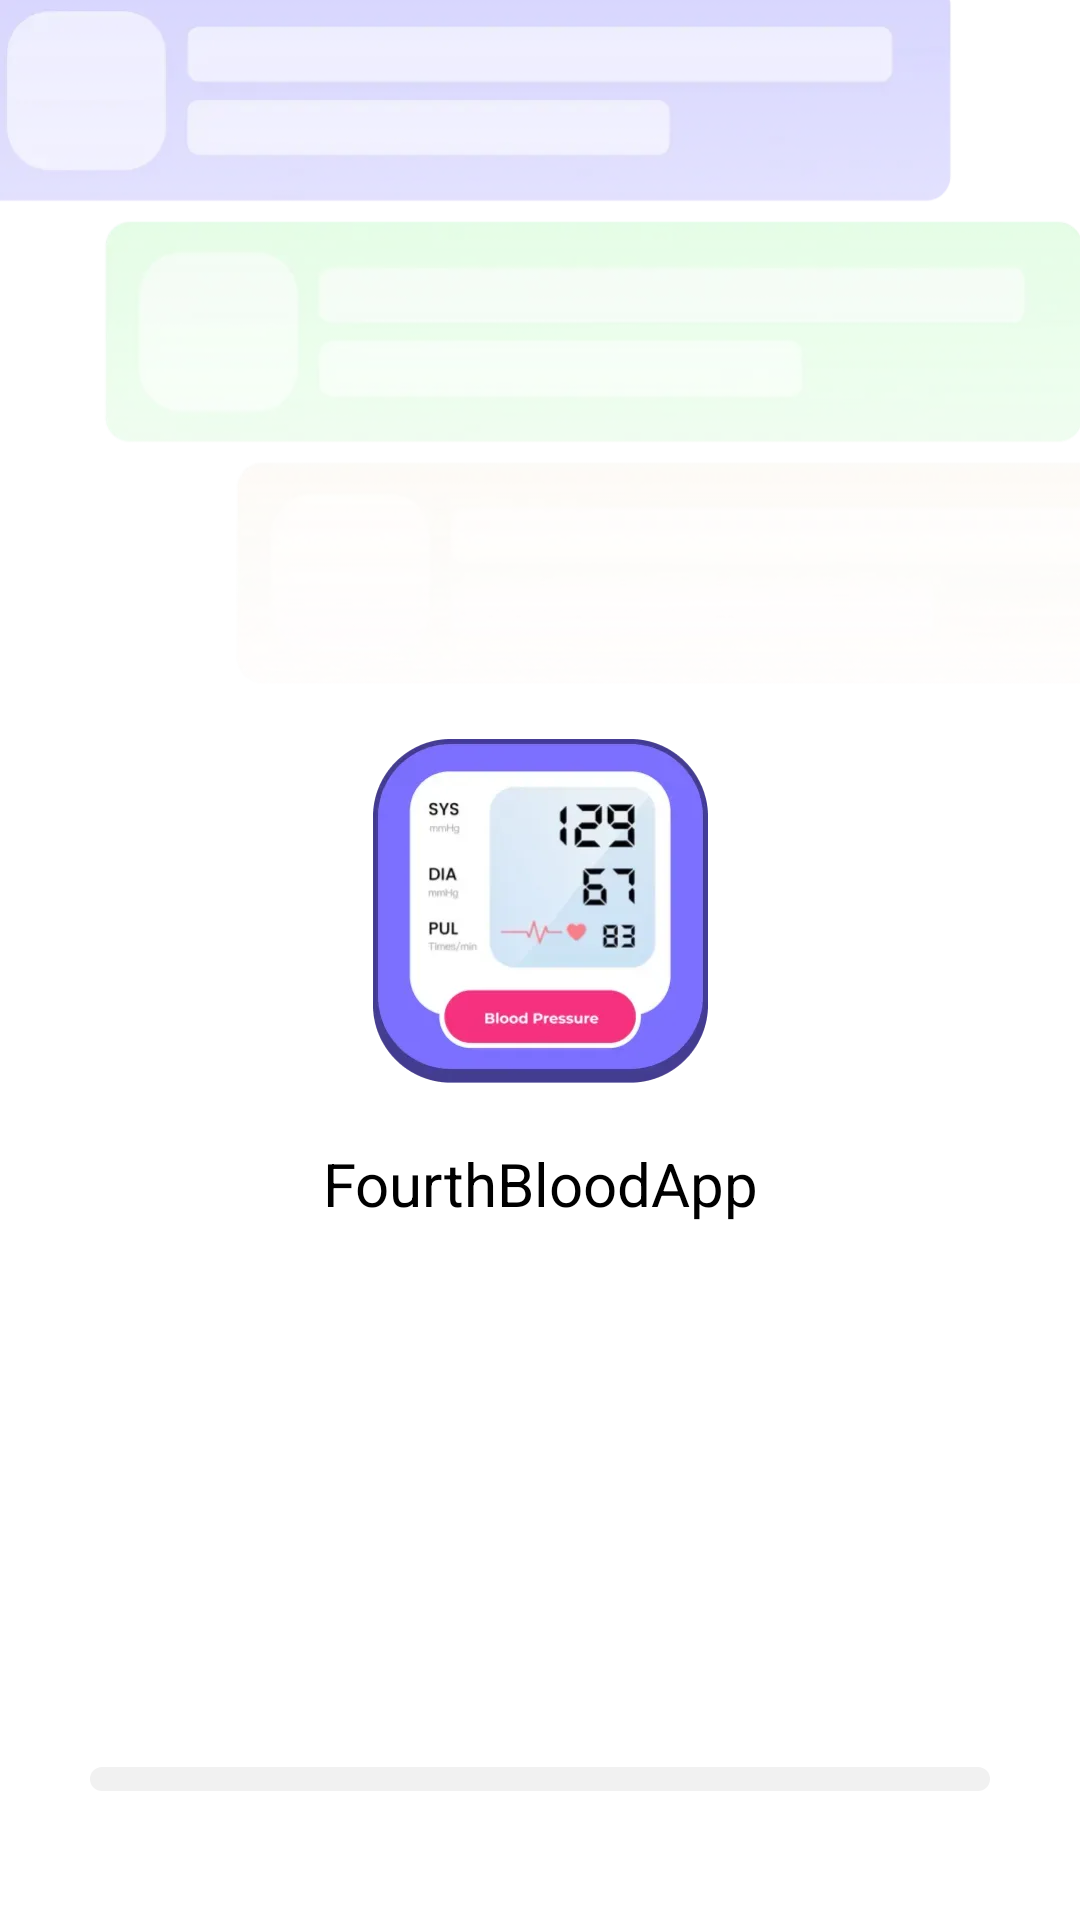

Layout XML and referenced resources for this Android screen:
<!-- AndroidManifest.xml: application theme Theme.ThirdBloodPressure -->
<!-- res/layout/activity_start.xml -->
<layout xmlns:android="http://schemas.android.com/apk/res/android"
    xmlns:app="http://schemas.android.com/apk/res-auto">

    <data></data>

    <androidx.constraintlayout.widget.ConstraintLayout
        android:layout_width="match_parent"
        android:layout_height="match_parent"
        android:background="@color/white">

        <ImageView
            android:id="@+id/imageView"
            android:layout_width="match_parent"
            android:layout_height="wrap_content"
            android:scaleType="centerCrop"
            android:src="@mipmap/ic_s_top"
            app:layout_constraintTop_toTopOf="parent" />

        <androidx.appcompat.widget.AppCompatTextView
            android:id="@+id/textView3"
            android:layout_width="wrap_content"
            android:layout_height="wrap_content"
            android:drawableTop="@mipmap/ic_s_logo"
            android:drawablePadding="20dp"
            android:text="@string/app_name"
            android:textColor="#FF000000"
            android:textSize="20sp"
            app:layout_constraintEnd_toEndOf="parent"
            app:layout_constraintStart_toStartOf="parent"
            app:layout_constraintTop_toBottomOf="@+id/imageView" />

        <ProgressBar
            android:id="@+id/pro_guide"
            style="@style/Widget.AppCompat.ProgressBar.Horizontal"
            android:layout_width="match_parent"
            android:layout_height="8dp"
            android:layout_marginHorizontal="30dp"
            android:layout_marginBottom="43dp"
            android:progressDrawable="@drawable/new_pro_show"
            app:layout_constraintBottom_toBottomOf="parent" />
    </androidx.constraintlayout.widget.ConstraintLayout>
</layout>
<!-- resources referenced by this layout -->
<resources>
  <color name="white">#FFFFFFFF</color>
  <!-- drawable new_pro_show (drawable) -->
  <?xml version="1.0" encoding="utf-8"?>
  <layer-list xmlns:android="http://schemas.android.com/apk/res/android">
      <item android:id="@android:id/background">
          <shape android:shape="rectangle">
              <solid android:color="#F1F1F1" />
              <corners android:radius="9dp" />
          </shape>
      </item>
      <item android:id="@android:id/progress">
          <clip
              android:clipOrientation="horizontal"
              android:gravity="left">
              <shape>
                  <solid android:color="#7C70FF" />
                  <corners android:radius="9dp" />
              </shape>
          </clip>
      </item>
  </layer-list>
  <!-- mipmap ic_s_logo: webp bitmap (mipmap-xxhdpi, 8606 bytes) -->
  <!-- mipmap ic_s_top: webp bitmap (mipmap-xxhdpi, 92516 bytes) -->
  <string name="app_name">FourthBloodApp</string>
  <style name="Theme.ThirdBloodPressure" parent="Base.Theme.ThirdBloodPressure" />
  <style name="Base.Theme.ThirdBloodPressure" parent="Theme.Material3.DayNight.NoActionBar">
          
          
          <item name="colorAccent">@color/white</item>
          <item name="colorPrimary">@color/white</item>
          <item name="colorControlActivated">@color/mainc</item>
      </style>
  <color name="mainc">#7C70FF</color>
</resources>
